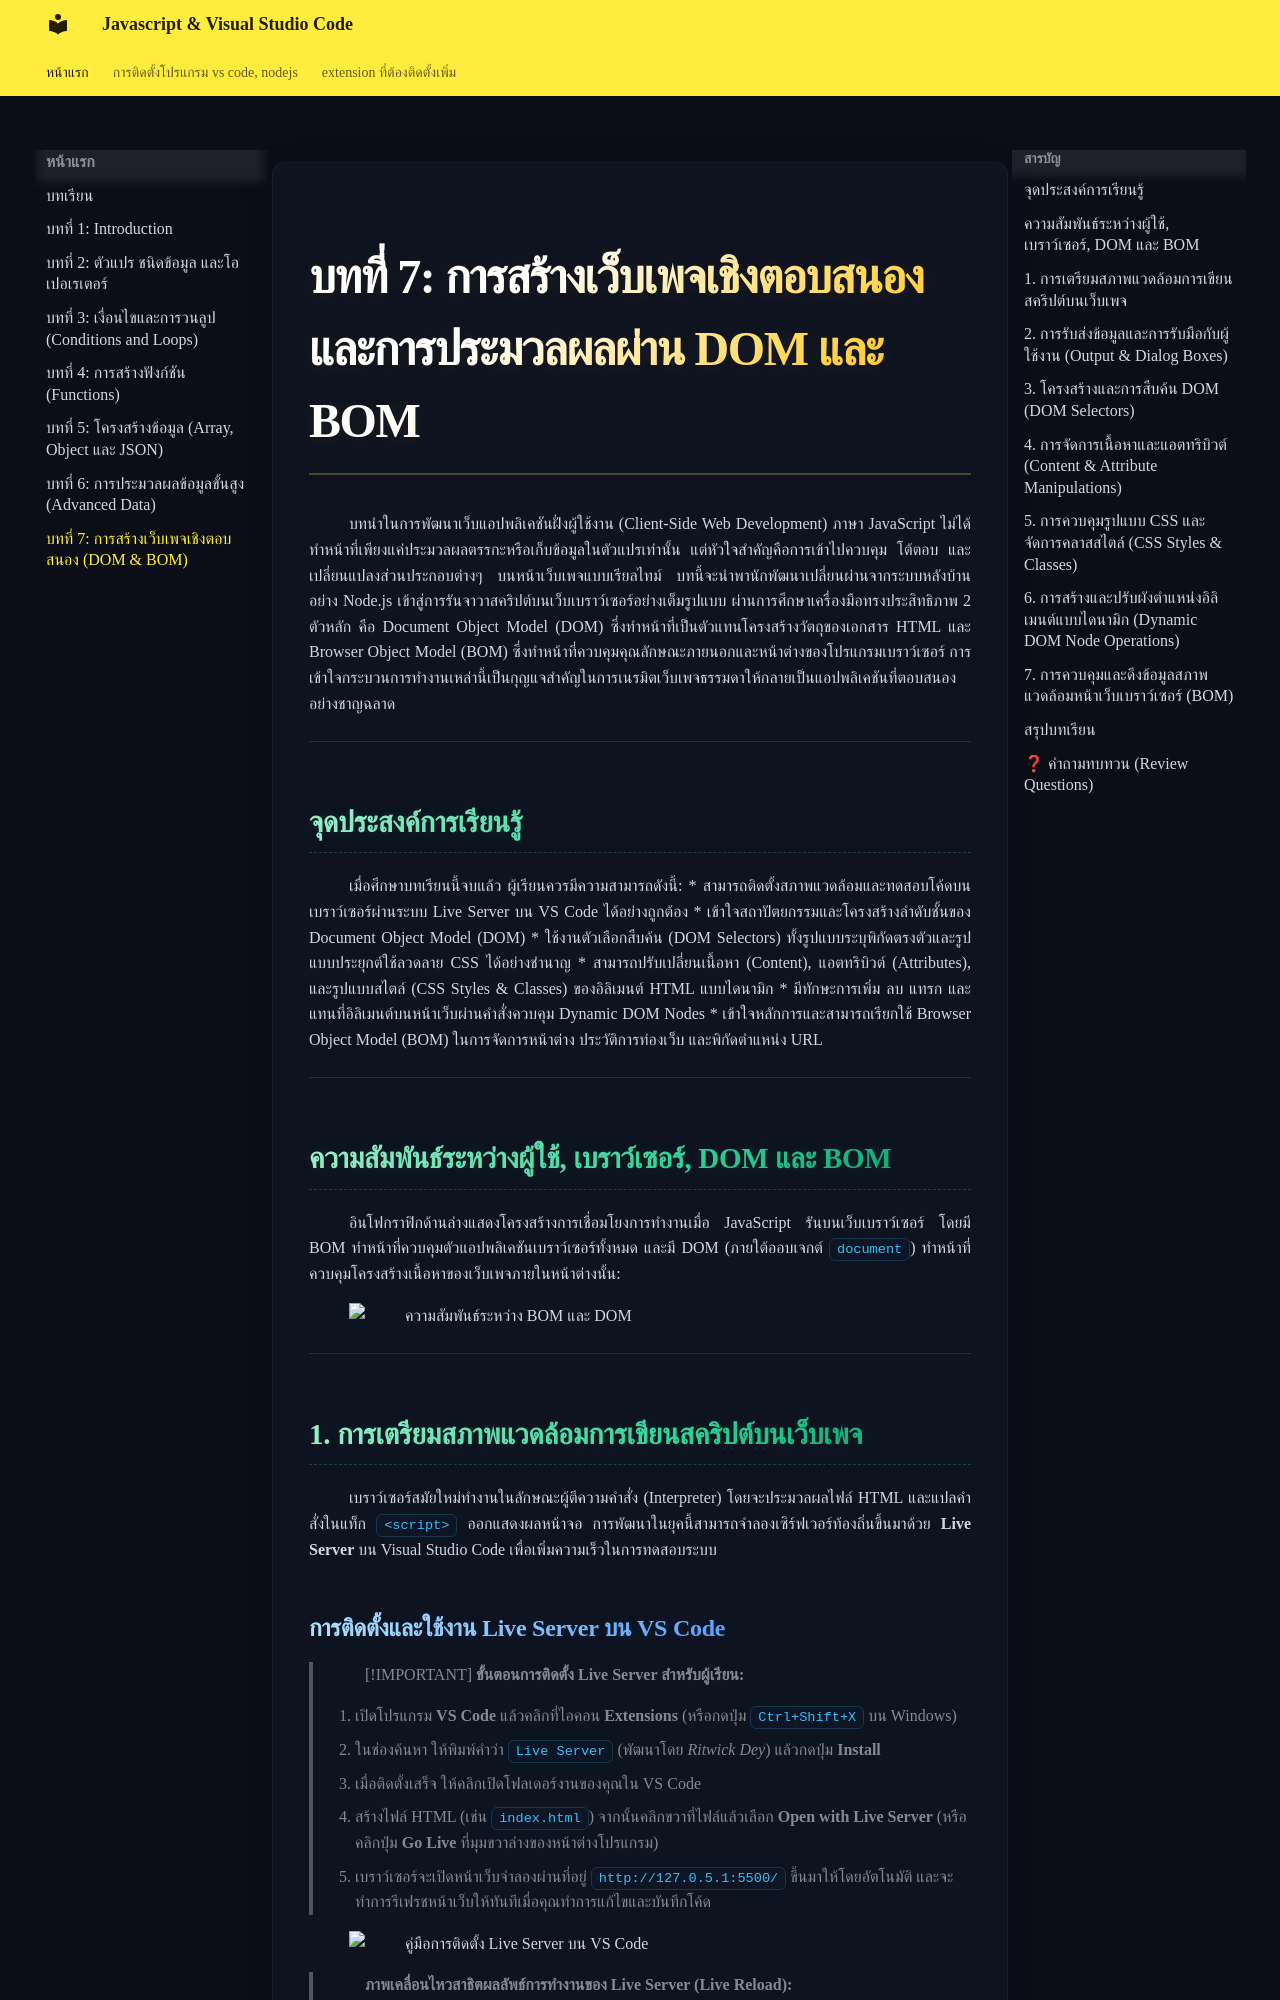

repository: Nattawoot4411/knowledge_base · page: javaScript/ch7_dom_bom/index.html · generator: mkdocs

# บทที่ 7: การสร้างเว็บเพจเชิงตอบสนองและการประมวลผลผ่าน DOM และ BOM

บทนำในการพัฒนาเว็บแอปพลิเคชันฝั่งผู้ใช้งาน (Client-Side Web Development) ภาษา JavaScript ไม่ได้ทำหน้าที่เพียงแค่ประมวลผลตรรกะหรือเก็บข้อมูลในตัวแปรเท่านั้น แต่หัวใจสำคัญคือการเข้าไปควบคุม โต้ตอบ และเปลี่ยนแปลงส่วนประกอบต่างๆ บนหน้าเว็บเพจแบบเรียลไทม์ บทนี้จะนำพานักพัฒนาเปลี่ยนผ่านจากระบบหลังบ้านอย่าง Node.js เข้าสู่การรันจาวาสคริปต์บนเว็บเบราว์เซอร์อย่างเต็มรูปแบบ ผ่านการศึกษาเครื่องมือทรงประสิทธิภาพ 2 ตัวหลัก คือ Document Object Model (DOM) ซึ่งทำหน้าที่เป็นตัวแทนโครงสร้างวัตถุของเอกสาร HTML และ Browser Object Model (BOM) ซึ่งทำหน้าที่ควบคุมคุณลักษณะภายนอกและหน้าต่างของโปรแกรมเบราว์เซอร์ การเข้าใจกระบวนการทำงานเหล่านี้เป็นกุญแจสำคัญในการเนรมิตเว็บเพจธรรมดาให้กลายเป็นแอปพลิเคชันที่ตอบสนองอย่างชาญฉลาด

---

## จุดประสงค์การเรียนรู้
เมื่อศึกษาบทเรียนนี้จบแล้ว ผู้เรียนควรมีความสามารถดังนี้:
*   สามารถติดตั้งสภาพแวดล้อมและทดสอบโค้ดบนเบราว์เซอร์ผ่านระบบ Live Server บน VS Code ได้อย่างถูกต้อง
*   เข้าใจสถาปัตยกรรมและโครงสร้างลำดับชั้นของ Document Object Model (DOM)
*   ใช้งานตัวเลือกสืบค้น (DOM Selectors) ทั้งรูปแบบระบุพิกัดตรงตัวและรูปแบบประยุกต์ใช้ลวดลาย CSS ได้อย่างชำนาญ
*   สามารถปรับเปลี่ยนเนื้อหา (Content), แอตทริบิวต์ (Attributes), และรูปแบบสไตล์ (CSS Styles & Classes) ของอิลิเมนต์ HTML แบบไดนามิก
*   มีทักษะการเพิ่ม ลบ แทรก และแทนที่อิลิเมนต์บนหน้าเว็บผ่านคำสั่งควบคุม Dynamic DOM Nodes
*   เข้าใจหลักการและสามารถเรียกใช้ Browser Object Model (BOM) ในการจัดการหน้าต่าง ประวัติการท่องเว็บ และพิกัดตำแหน่ง URL

---

## ความสัมพันธ์ระหว่างผู้ใช้, เบราว์เซอร์, DOM และ BOM

อินโฟกราฟิกด้านล่างแสดงโครงสร้างการเชื่อมโยงการทำงานเมื่อ JavaScript รันบนเว็บเบราว์เซอร์ โดยมี BOM ทำหน้าที่ควบคุมตัวแอปพลิเคชันเบราว์เซอร์ทั้งหมด และมี DOM (ภายใต้ออบเจกต์ `document`) ทำหน้าที่ควบคุมโครงสร้างเนื้อหาของเว็บเพจภายในหน้าต่างนั้น:

![ความสัมพันธ์ระหว่าง BOM และ DOM](dom_bom_infographic.png)

---

## 1. การเตรียมสภาพแวดล้อมการเขียนสคริปต์บนเว็บเพจ

เบราว์เซอร์สมัยใหม่ทำงานในลักษณะผู้ตีความคำสั่ง (Interpreter) โดยจะประมวลผลไฟล์ HTML และแปลคำสั่งในแท็ก `<script>` ออกแสดงผลหน้าจอ การพัฒนาในยุคนี้สามารถจำลองเซิร์ฟเวอร์ท้องถิ่นขึ้นมาด้วย **Live Server** บน Visual Studio Code เพื่อเพิ่มความเร็วในการทดสอบระบบ

### การติดตั้งและใช้งาน Live Server บน VS Code
> [!IMPORTANT]
> **ขั้นตอนการติดตั้ง Live Server สำหรับผู้เรียน:**
> 
> 1. เปิดโปรแกรม **VS Code** แล้วคลิกที่ไอคอน **Extensions** (หรือกดปุ่ม `Ctrl+Shift+X` บน Windows)
> 2. ในช่องค้นหา ให้พิมพ์คำว่า `Live Server` (พัฒนาโดย *Ritwick Dey*) แล้วกดปุ่ม **Install**
> 3. เมื่อติดตั้งเสร็จ ให้คลิกเปิดโฟลเดอร์งานของคุณใน VS Code
> 4. สร้างไฟล์ HTML (เช่น `index.html`) จากนั้นคลิกขวาที่ไฟล์แล้วเลือก **Open with Live Server** (หรือคลิกปุ่ม **Go Live** ที่มุมขวาล่างของหน้าต่างโปรแกรม)
> 5. เบราว์เซอร์จะเปิดหน้าเว็บจำลองผ่านที่อยู่ `http://127.0.5.1:5500/` ขึ้นมาให้โดยอัตโนมัติ และจะทำการรีเฟรชหน้าเว็บให้ทันทีเมื่อคุณทำการแก้ไขและบันทึกโค้ด

![คู่มือการติดตั้ง Live Server บน VS Code](vscode-live-server-statusbar.jpg)

> **ภาพเคลื่อนไหวสาธิตผลลัพธ์การทำงานของ Live Server (Live Reload):**
> 
> ![สาธิตผลลัพธ์การทำงานของ Live Server](vscode-live-server-demo.gif)
